The GitHub repository Prasone/Starfruit-Disease-Detection-using-MobileNetV2---HSV contains a labelled image folder "dataset" with 5 categories: anthracnose, bed bugs, fruit borer, healthy fruits, healthy leaf. Examples follow, each with its label.

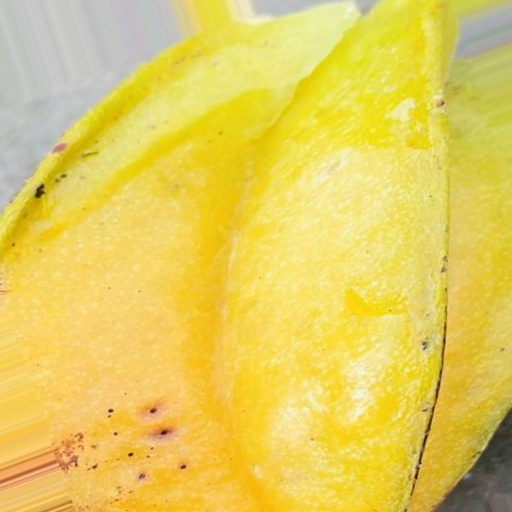
Label: fruit borer

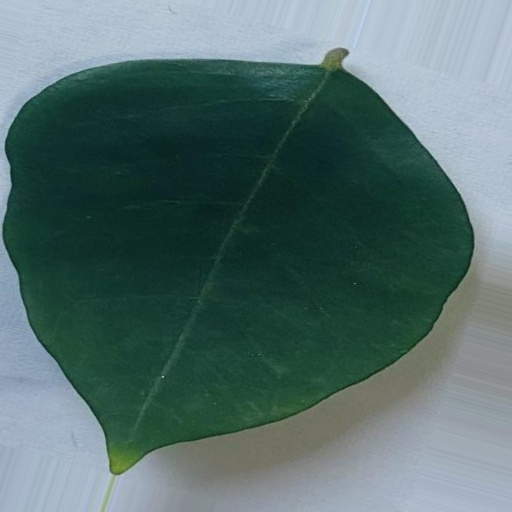
Label: healthy leaf

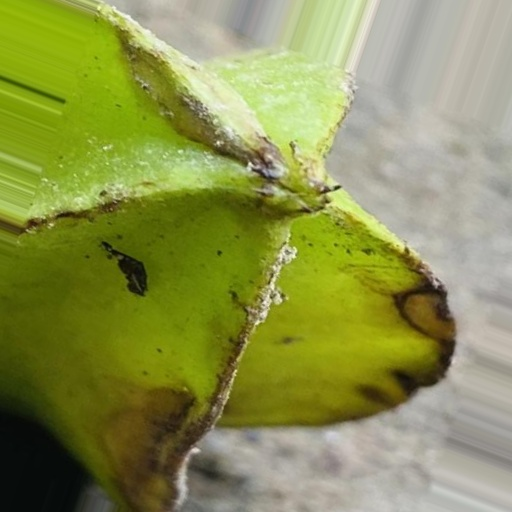
Label: anthracnose

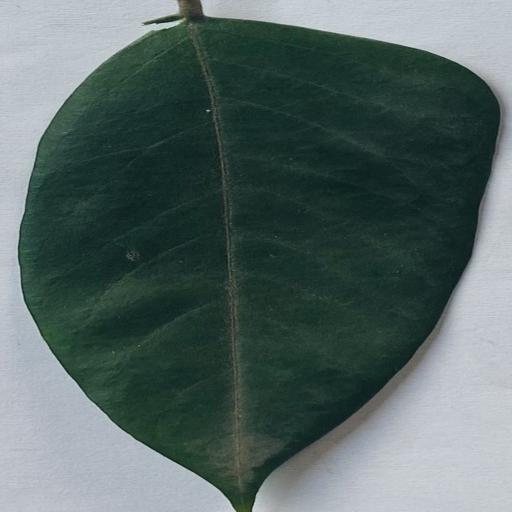
Label: healthy leaf

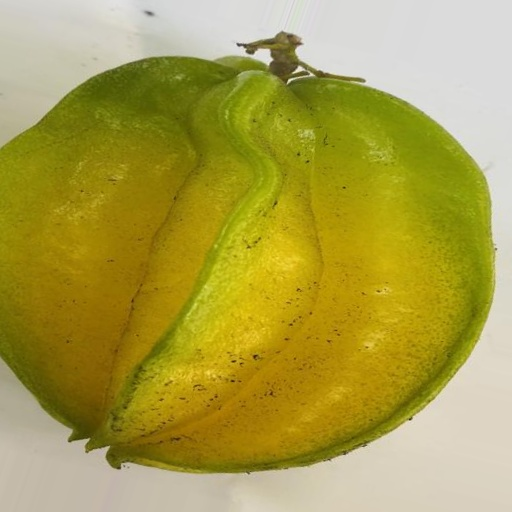
Label: healthy fruits

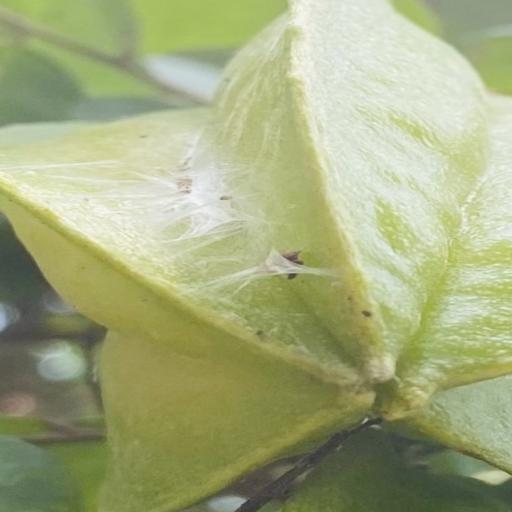
Label: bed bugs
